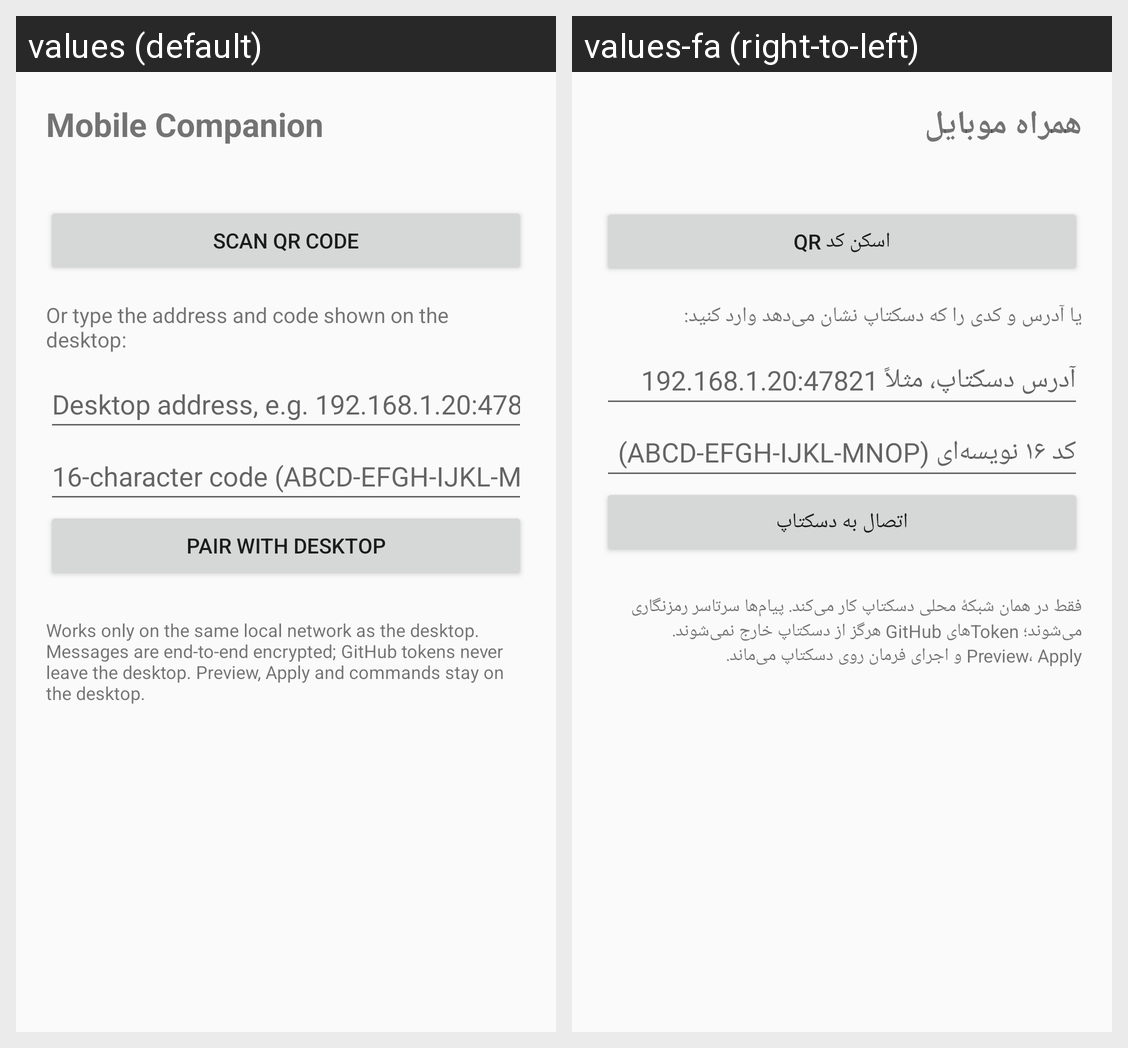

Strings drawn on this Android screen and how each of the app's shown locales translates them:
Android screen res/layout/activity_companion.xml rendered under 2 locales, left to right: values (default), values-fa (right-to-left). Device: Nexus 5 (rendered at 1080×1920; each locale shown at half size, 540×960, under a caption strip naming it); theme android:Theme.Material.Light.DarkActionBar.
Strings drawn on this screen, with the default value and each locale's value (text and hints the layout hard-codes, and strings that could not be matched under every locale, appear in the picture but are not listed):

companion_title
  values: Mobile Companion
  values-fa: همراه موبایل

scan_button
  values: Scan QR code
  values-fa: اسکن کد QR

manual_label
  values: Or type the address and code shown on the desktop:
  values-fa: یا آدرس و کدی را که دسکتاپ نشان می‌دهد وارد کنید:

pair_address_hint
  values: Desktop address, e.g. 192.168.1.20:47821
  values-fa: آدرس دسکتاپ، مثلاً 192.168.1.20:47821

pair_code_hint
  values: 16-character code (ABCD-EFGH-IJKL-MNOP)
  values-fa: کد ۱۶ نویسه‌ای (ABCD-EFGH-IJKL-MNOP)

pair_button
  values: Pair with desktop
  values-fa: اتصال به دسکتاپ

companion_note
  values: Works only on the same local network as the desktop. Messages are end-to-end encrypted; GitHub tokens never leave the desktop. Preview, Apply and commands stay on the desktop.
  values-fa: فقط در همان شبکهٔ محلی دسکتاپ کار می‌کند. پیام‌ها سرتاسر رمزنگاری می‌شوند؛ Tokenهای GitHub هرگز از دسکتاپ خارج نمی‌شوند. Preview، Apply و اجرای فرمان روی دسکتاپ می‌ماند.
